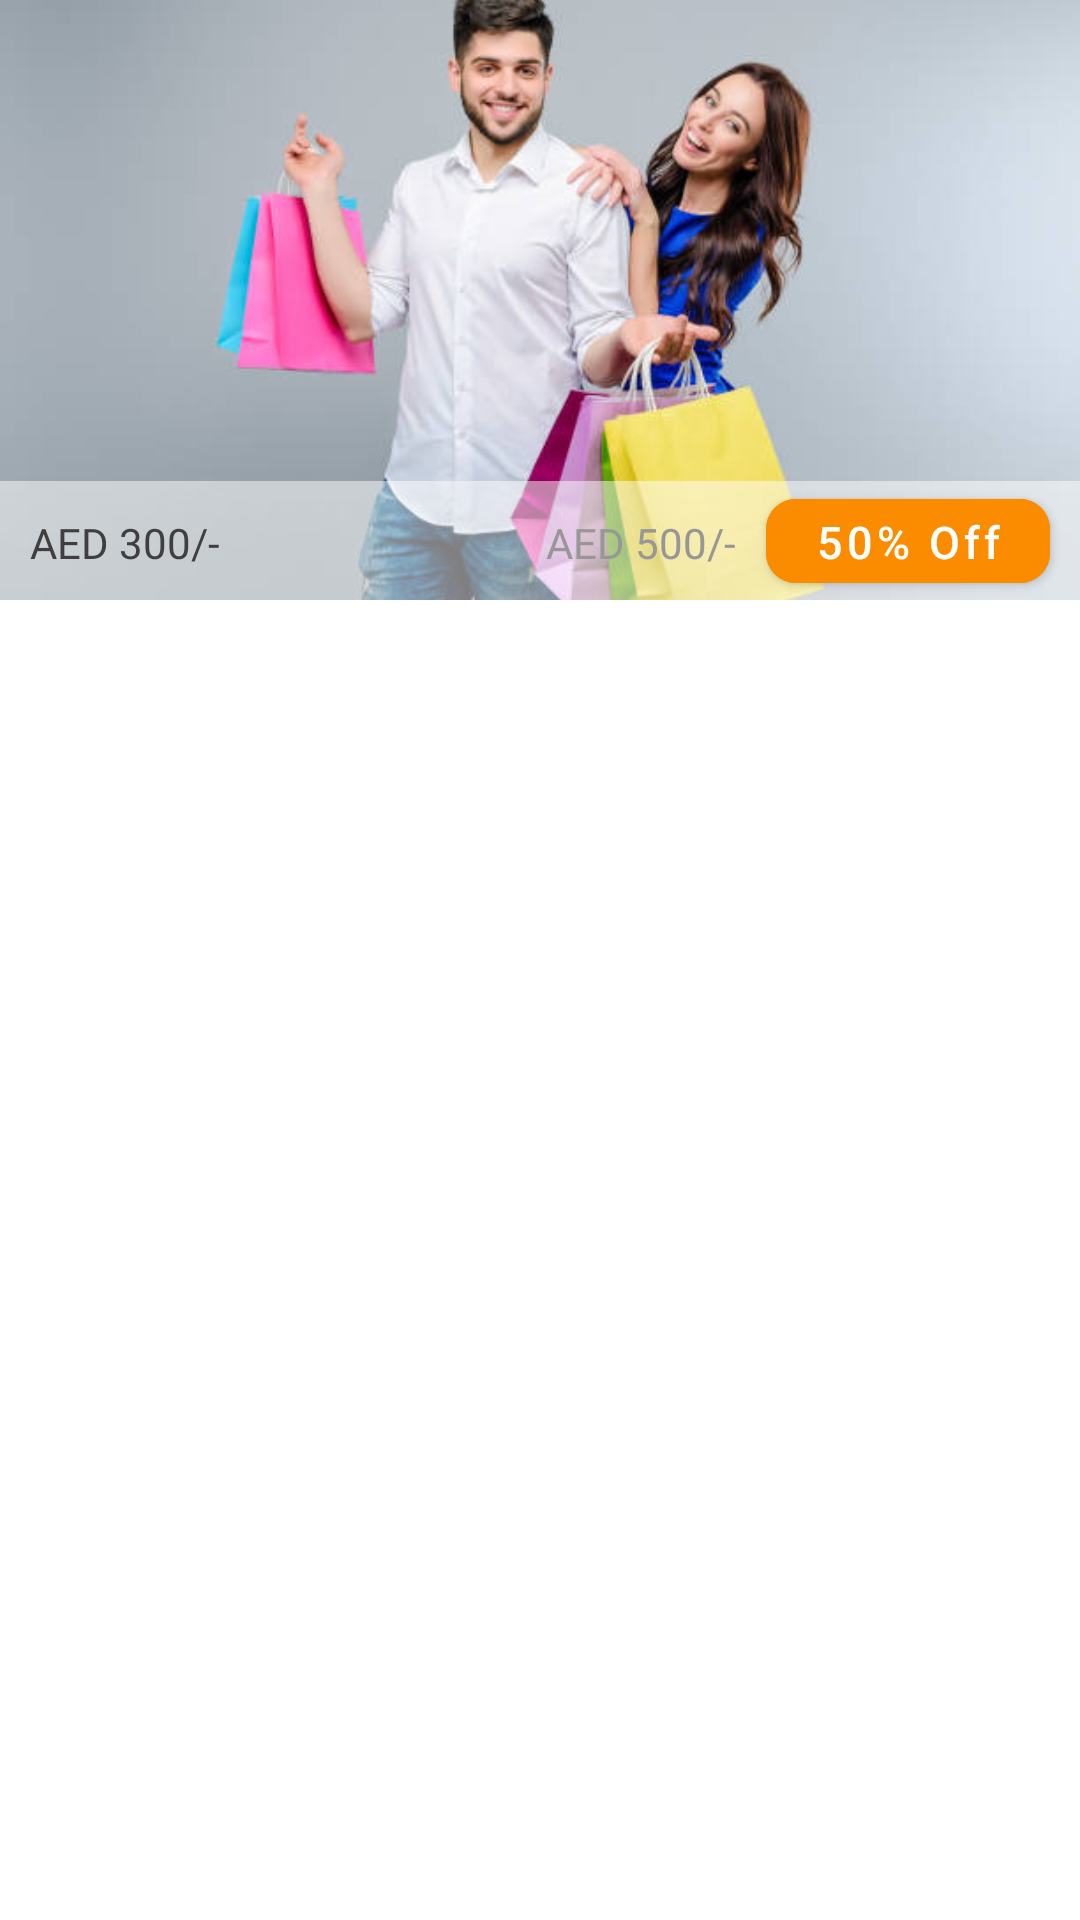

Here is an Android app screen rendered from its layout file. Give the layout XML and the strings, colors and styles it references.
<!-- AndroidManifest.xml: application theme Theme.UpSell -->
<!-- res/layout/lyt_ad.xml -->
<?xml version="1.0" encoding="utf-8"?>
<LinearLayout xmlns:android="http://schemas.android.com/apk/res/android"
    android:layout_width="match_parent"
    android:layout_height="wrap_content"
    xmlns:app="http://schemas.android.com/apk/res-auto"
    android:orientation="vertical">
    <ImageView
        android:layout_width="match_parent"
        android:layout_height="200dp"
        android:scaleType="centerCrop"
        android:src="@drawable/img_bag_2"
        />



    <FrameLayout
        android:layout_width="match_parent"
        android:layout_height="wrap_content"
        android:layout_marginTop="-40dp"
        >
        <View
            android:layout_width="match_parent"
            android:layout_height="40dp"
            android:background="#FFFFFF"
            android:alpha="0.5"
            />
        <LinearLayout
            android:layout_width="match_parent"
            android:layout_height="40dp"
            android:orientation="horizontal"
            >

            <TextView
                android:layout_width="wrap_content"
                android:layout_height="wrap_content"
                android:text="AED 300/-"
                android:textColor="#403E3E"
                android:layout_marginStart="10dp"
                android:fontFamily="@font/poppins"
                />
            <View
                android:layout_width="0dp"
                android:layout_weight="1"
                android:layout_height="match_parent"
                />
            <TextView
                android:id="@+id/txtOldPrice"
                android:layout_width="wrap_content"
                android:layout_height="wrap_content"
                android:text="AED 500/-"
                android:textColor="#989797"
                android:fontFamily="@font/poppins"
                />

            <com.google.android.material.button.MaterialButton
                android:layout_width="wrap_content"
                android:layout_height="wrap_content"
                android:textColor="@color/white"
                android:text="50% Off"
                android:textSize="15dp"
                app:cornerRadius="10dp"
                android:textAllCaps="false"
                android:layout_marginStart="10dp"
                android:layout_marginEnd="10dp"
                android:backgroundTint="#FB8C00"
                />

        </LinearLayout>

    </FrameLayout>


</LinearLayout>
<!-- resources referenced by this layout -->
<resources>
  <color name="white">#FFFFFFFF</color>
  <!-- drawable img_bag_2: jpg bitmap (drawable, 25291 bytes) -->
  <style name="Theme.UpSell" parent="Theme.MaterialComponents.DayNight.NoActionBar">
          
          <item name="colorPrimary">@color/purple_500</item>
          <item name="colorPrimaryVariant">@color/purple_700</item>
          <item name="colorOnPrimary">@color/white</item>
          
          <item name="colorSecondary">@color/teal_200</item>
          <item name="colorSecondaryVariant">@color/teal_700</item>
          <item name="colorOnSecondary">@color/black</item>
          
          <item name="android:statusBarColor" tools:targetApi="l">?attr/colorPrimaryVariant</item>
          
      </style>
  <color name="purple_500">#FF6200EE</color>
  <color name="purple_700">#FF3700B3</color>
  <color name="teal_200">#FB8C00</color>
  <color name="teal_700">#FF018786</color>
  <color name="black">#FF000000</color>
</resources>
